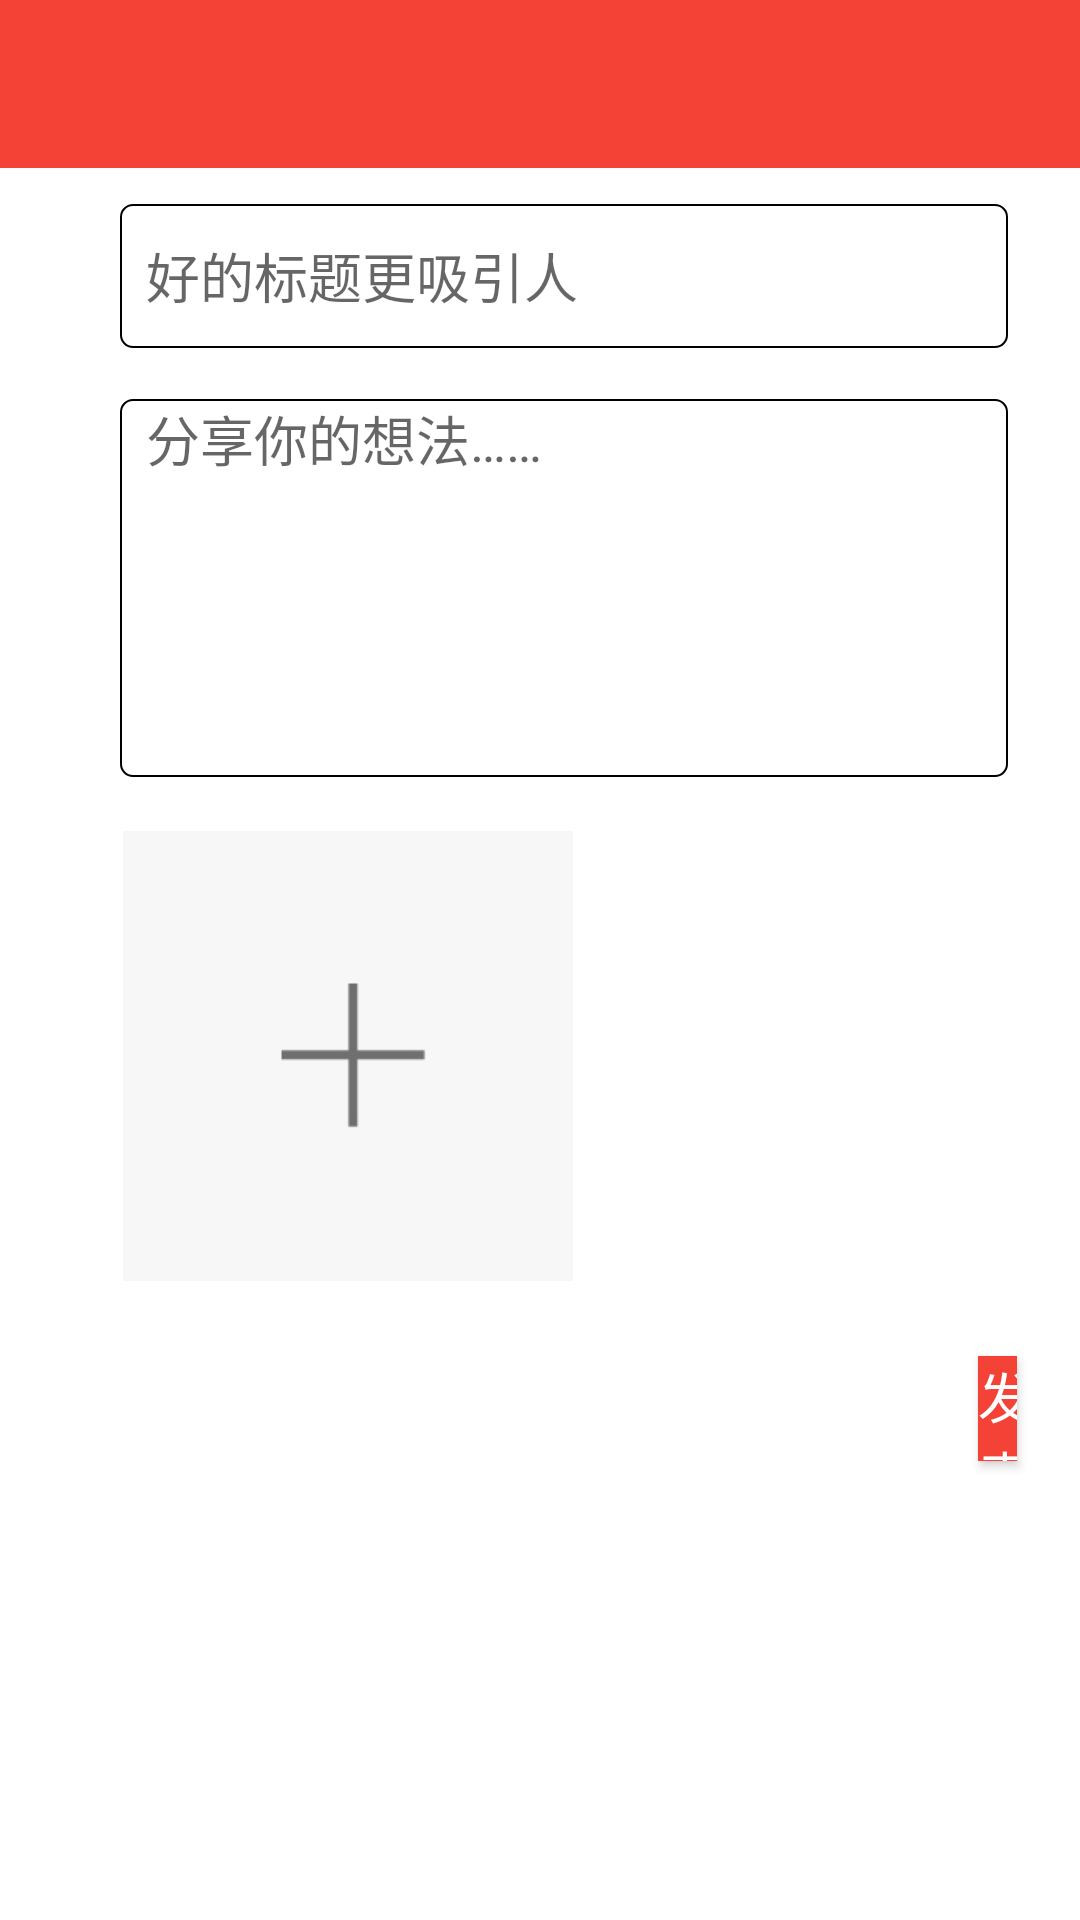

Produce the Android XML layout that renders to this screen, including the resource entries it uses.
<!-- AndroidManifest.xml: application theme AppTheme -->
<!-- res/layout/activity_blog.xml -->
<?xml version="1.0" encoding="utf-8"?>
<RelativeLayout xmlns:android="http://schemas.android.com/apk/res/android"
    xmlns:app="http://schemas.android.com/apk/res-auto"
    xmlns:custom="http://schemas.android.com/apk/res-auto"
    xmlns:tools="http://schemas.android.com/tools"
    android:layout_width="match_parent"
    android:layout_height="match_parent"
    tools:context="com.example.viewnews.activity.usermodel.EditArticleActivity"
    android:background="@color/colorWhite">

    <androidx.appcompat.widget.Toolbar
        android:id="@+id/deliver_toolbar"
        android:layout_width="match_parent"
        android:layout_height="?attr/actionBarSize"
        android:background="?attr/colorPrimary"
        app:titleTextColor="@color/colorWhite"
        >
    </androidx.appcompat.widget.Toolbar>


    <EditText
        android:id="@+id/edit_title"
        android:layout_width="364dp"
        android:layout_height="wrap_content"
        android:layout_marginStart="40dp"
        android:layout_marginLeft="40dp"
        android:layout_marginTop="68dp"
        android:layout_marginEnd="24dp"
        android:layout_marginRight="24dp"
        android:background="@drawable/round_gb"
        android:hint="  好的标题更吸引人"
        android:maxLength="50"
        android:minHeight="48dp"
        android:minLines="1"
        android:visibility="visible" />


    <EditText
        android:id="@+id/edit_content"
        android:layout_width="360dp"
        android:layout_height="217dp"
        android:layout_below="@+id/edit_title"
        android:layout_alignParentStart="true"
        android:layout_alignParentLeft="true"
        android:layout_alignParentBottom="true"
        android:layout_centerHorizontal="true"
        android:layout_marginStart="40dp"
        android:layout_marginLeft="40dp"
        android:layout_marginTop="17dp"
        android:layout_marginEnd="24dp"
        android:layout_marginRight="24dp"
        android:layout_marginBottom="381dp"
        android:background="@drawable/round_gb"
        android:gravity="top"
        android:hint="  分享你的想法……"
        android:inputType="textMultiLine"
        android:maxLength="600"
        android:minLines="10" />

    <ImageView
        android:id="@+id/edit_picture"
        android:layout_width="150dp"
        android:layout_height="150dp"
        android:layout_alignParentStart="true"
        android:layout_alignParentLeft="true"
        android:layout_alignParentBottom="true"
        android:layout_centerVertical="true"
        android:layout_marginStart="41dp"
        android:layout_marginLeft="41dp"
        android:layout_marginBottom="213dp"
        app:srcCompat="@drawable/add_pic" />

    <Button
        android:id="@+id/edit_publish"
        android:layout_width="wrap_content"
        android:layout_height="35dp"
        android:layout_alignParentStart="true"
        android:layout_alignParentLeft="true"
        android:layout_alignParentEnd="true"
        android:layout_alignParentRight="true"
        android:layout_alignParentBottom="true"

        android:layout_marginStart="326dp"
        android:layout_marginLeft="326dp"
        android:layout_marginEnd="21dp"
        android:layout_marginRight="21dp"
        android:layout_marginBottom="153dp"
        android:background="?attr/colorPrimary"
        android:gravity="center"
        android:text="发表"
        android:textColor="@color/colorWhite"
        android:textSize="18sp"
        tools:ignore="TouchTargetSizeCheck" />

</RelativeLayout>
<!-- resources referenced by this layout -->
<resources>
  <color name="colorWhite">#FFF</color>
  <!-- drawable add_pic: jpg bitmap (drawable-hdpi, 2377 bytes) -->
  <!-- drawable round_gb (drawable) -->
  <?xml version="1.0" encoding="utf-8"?>
  <shape xmlns:android="http://schemas.android.com/apk/res/android">
  
      
      <corners android:radius="4dp"/>
  
      
      <stroke android:width="0.5dp" android:color="@color/colorBlack"/>
  
      
      <solid android:color="@color/colorWhite"/>
  </shape>
  <style name="AppTheme" parent="Theme.AppCompat.Light.NoActionBar">
          
          <item name="colorPrimary">#F44336</item>
          <item name="colorPrimaryDark">@color/colorBlack</item>
          <item name="colorAccent">@color/colorRed</item>
          
          <item name="android:windowIsTranslucent">true</item>
          
          <item name="android:windowNoTitle">true</item>
      </style>
  <color name="colorBlack">#000</color>
  <color name="colorRed">#F00</color>
</resources>
